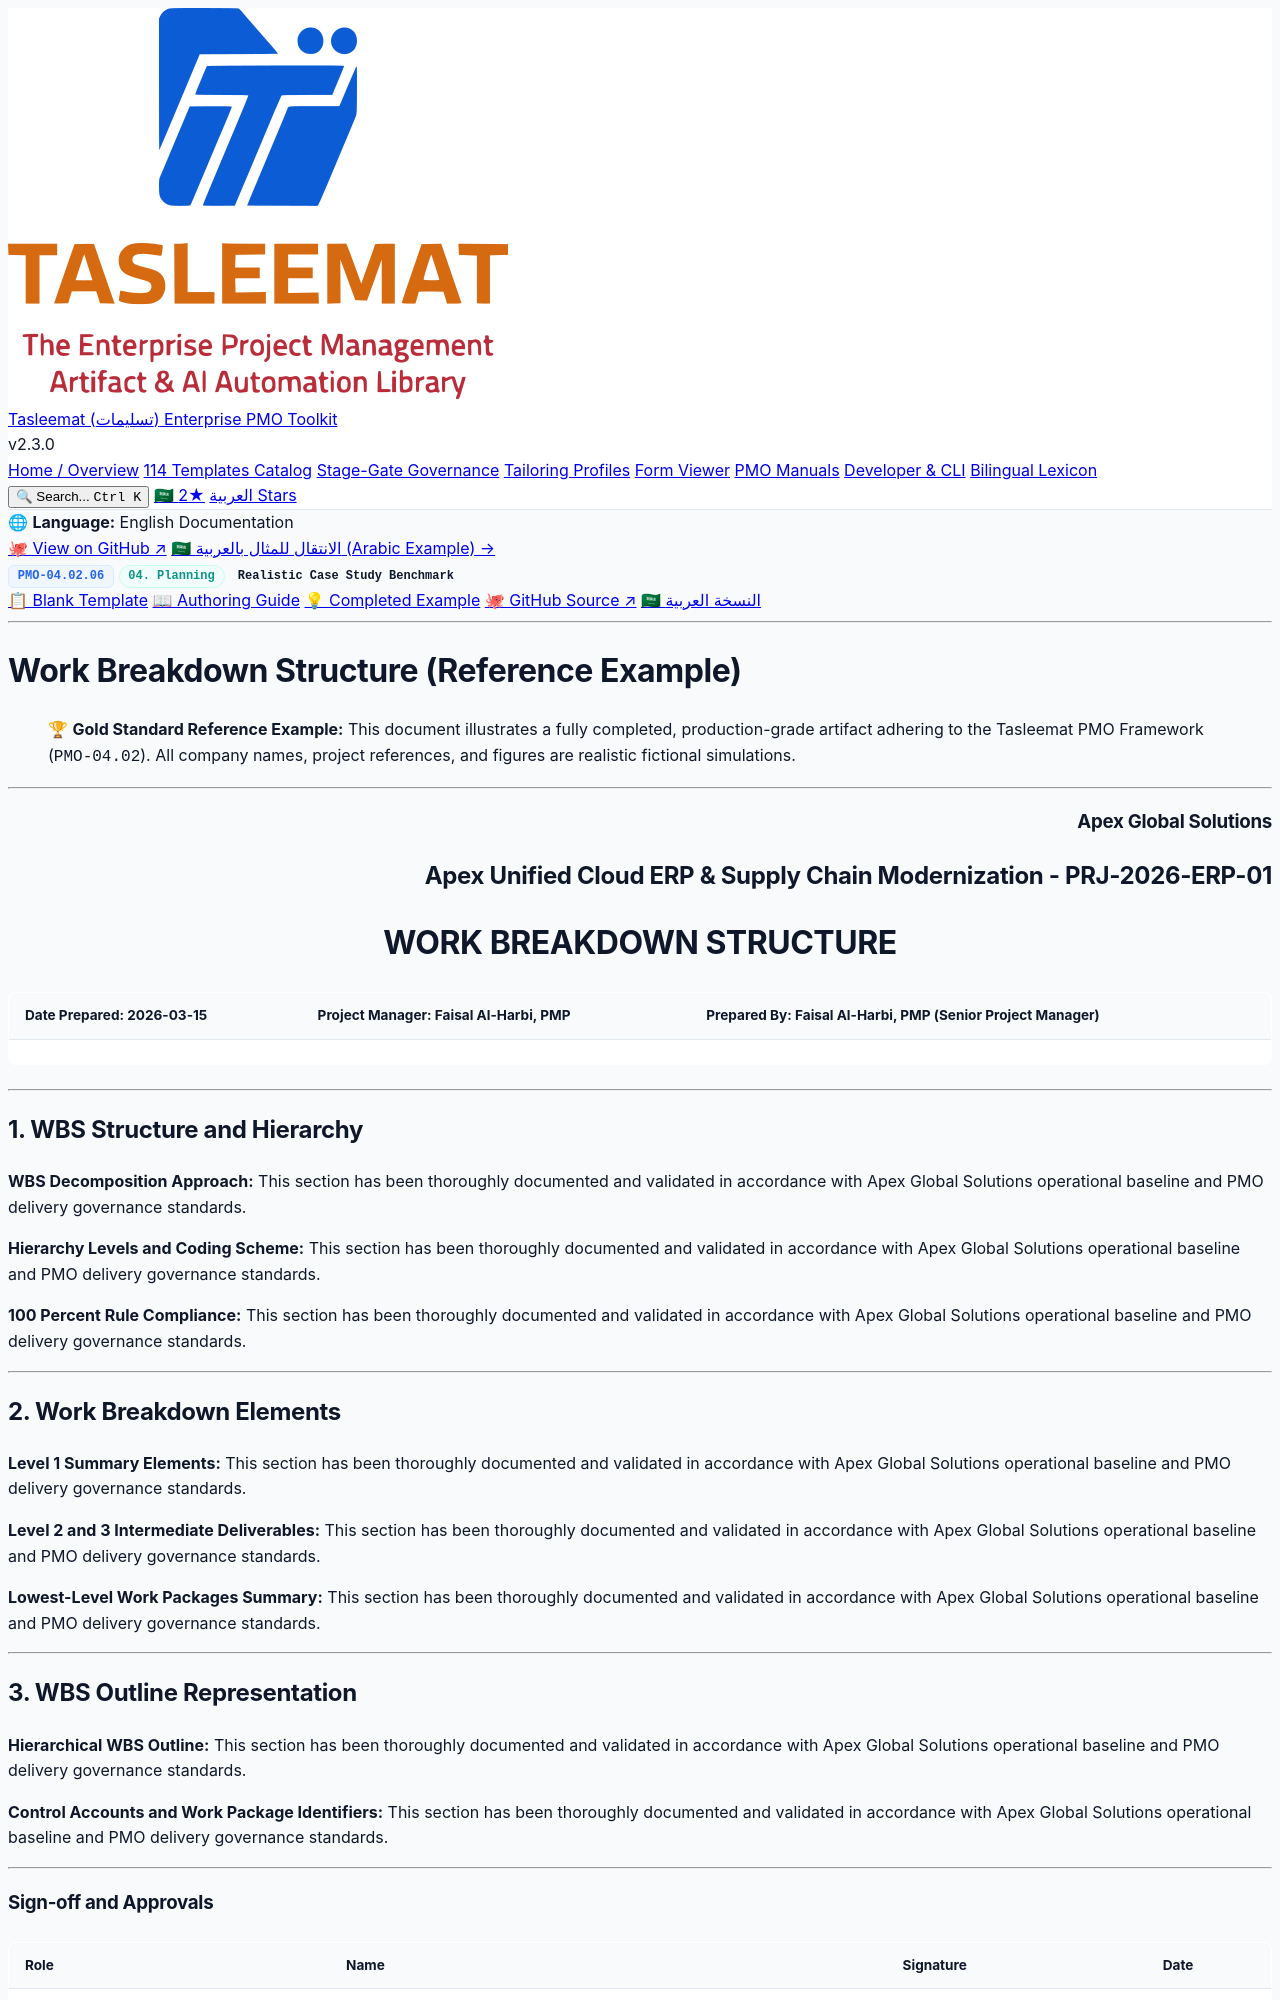

repository: fakhruldeen/Tasleemat · page: examples/en/04_Planning/02_Scope/04_02_06_Work_Breakdown_Structure_Example.html · generator: jekyll

<div class="lang-switch-bar">
  <span class="lang-switch-label">🌐 <strong>Language:</strong> English Documentation</span>
  <div class="lang-switch-actions">
    <a class="lang-switch-btn github-btn" href="https://github.com/fakhruldeen/Tasleemat/blob/main/examples/en/04_Planning/02_Scope/06_Work_Breakdown_Structure/04_02_06_Work_Breakdown_Structure_Example.md" target="_blank" rel="noopener noreferrer">🐙 View on GitHub ↗</a>
    <a class="lang-switch-btn" href="../../../ar/04_التخطيط/02_النطاق/04_02_06_هيكل_تجزئة_العمل_مثال.html">🇸🇦 الانتقال للمثال بالعربية (Arabic Example) →</a>
  </div>
</div>

<div class="deliverable-header-card">
  <div class="deliverable-badge-row">
    <span class="badge badge-code">PMO-04.02.06</span>
    <span class="badge badge-phase">04. Planning</span>
    <span class="badge badge-example">Realistic Case Study Benchmark</span>
  </div>
  <div class="deliverable-nav-pills">
    <a class="nav-pill" href="../../../../forms/en/04_Planning/02_Scope/04_02_06_Work_Breakdown_Structure_Template.html">📋 Blank Template</a>
    <a class="nav-pill" href="../../../../guides/en/04_Planning/02_Scope/04_02_06_Work_Breakdown_Structure_Guide.html">📖 Authoring Guide</a>
    <a class="nav-pill active" href="#">💡 Completed Example</a>
    <a class="nav-pill github-pill" href="https://github.com/fakhruldeen/Tasleemat/blob/main/examples/en/04_Planning/02_Scope/06_Work_Breakdown_Structure/04_02_06_Work_Breakdown_Structure_Example.md" target="_blank" rel="noopener noreferrer">🐙 GitHub Source ↗</a>
    <a class="nav-pill lang-pill" href="../../../ar/04_التخطيط/02_النطاق/04_02_06_هيكل_تجزئة_العمل_مثال.html">🇸🇦 النسخة العربية</a>
  </div>
</div>

---

---
type: Example
token_pointer: /_tokens/examples/en/04_Planning/02_Scope/06_Work_Breakdown_Structure/04_02_06_Work_Breakdown_Structure_Example.npy
token_count: 703
tokenizer_model_id: tiktoken/o200k_base
created_at: '2026-10-06T16:05:29.215597+00:00'
---

# Work Breakdown Structure (Reference Example)
> 🏆 **Gold Standard Reference Example:** This document illustrates a fully completed, production-grade artifact adhering to the Tasleemat PMO Framework (`PMO-04.02`). All company names, project references, and figures are realistic fictional simulations.

---

<h3 align="right">Apex Global Solutions</h3>
<h2 align="right">Apex Unified Cloud ERP & Supply Chain Modernization - PRJ-2026-ERP-01</h2>
<h1 align="center">WORK BREAKDOWN STRUCTURE</h1>

| **Date Prepared:** 2026-03-15 | **Project Manager:** Faisal Al-Harbi, PMP | **Prepared By:** Faisal Al-Harbi, PMP (Senior Project Manager) |
| :--- | :--- | :--- |

---

## 1. WBS Structure and Hierarchy

**WBS Decomposition Approach:**
This section has been thoroughly documented and validated in accordance with Apex Global Solutions operational baseline and PMO delivery governance standards.

**Hierarchy Levels and Coding Scheme:**
This section has been thoroughly documented and validated in accordance with Apex Global Solutions operational baseline and PMO delivery governance standards.

**100 Percent Rule Compliance:**
This section has been thoroughly documented and validated in accordance with Apex Global Solutions operational baseline and PMO delivery governance standards.

---
